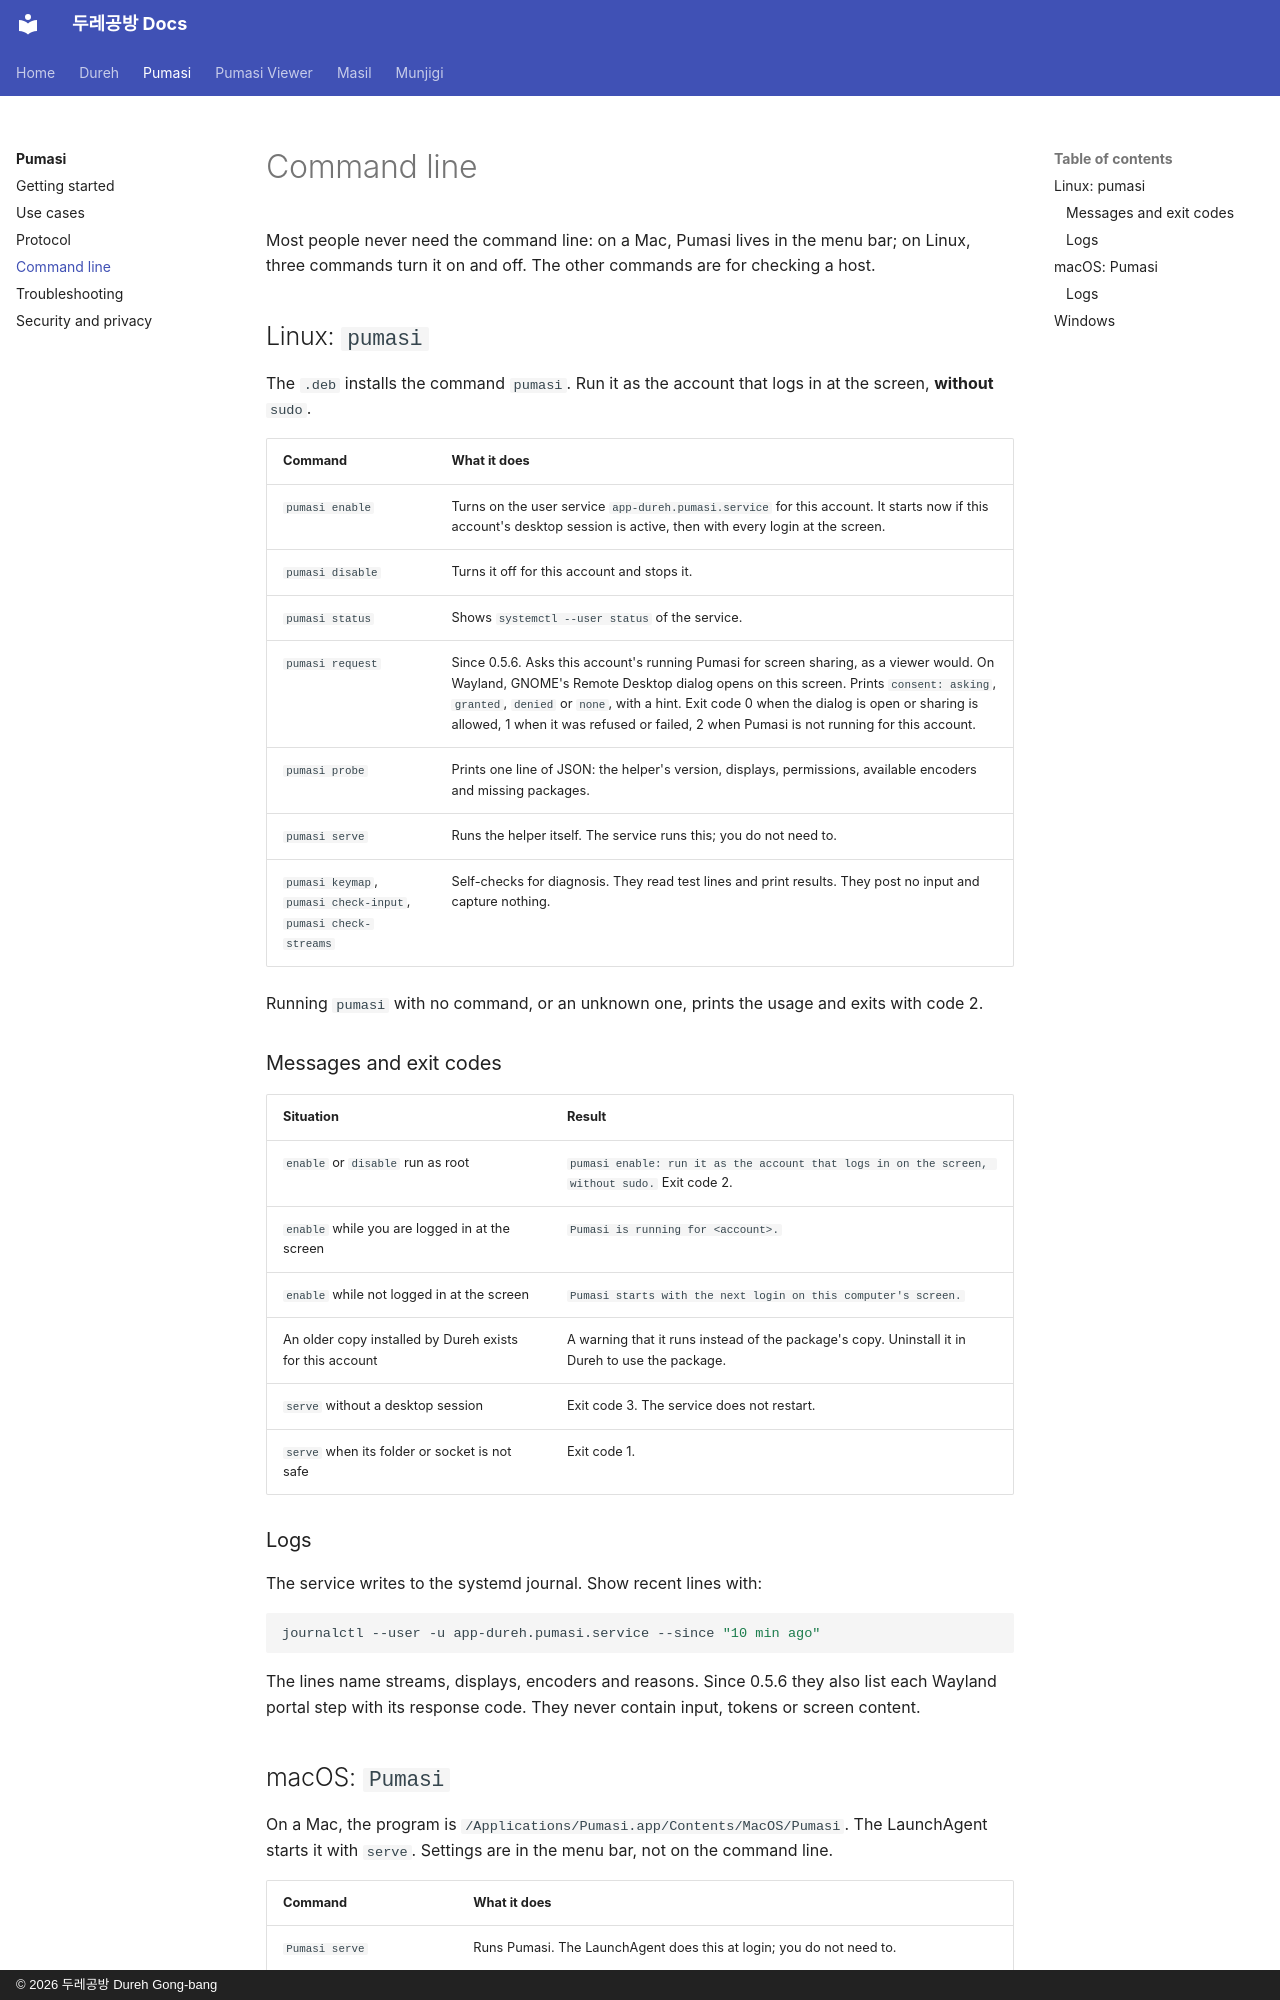

repository: dureh-gb/dureh-gb.github.io · page: pumasi/cli/index.html · generator: mkdocs · copyright: © 2026 두레공방 Dureh Gong-bang

---
title: Command line
---

# Command line

Most people never need the command line: on a Mac, Pumasi lives in the menu bar; on Linux, three commands turn it on and off. The other commands are for checking a host.

## Linux: `pumasi`

The `.deb` installs the command `pumasi`. Run it as the account that logs in at the screen, **without** `sudo`.

| Command | What it does |
|---|---|
| `pumasi enable` | Turns on the user service `app-dureh.pumasi.service` for this account. It starts now if this account's desktop session is active, then with every login at the screen. |
| `pumasi disable` | Turns it off for this account and stops it. |
| `pumasi status` | Shows `systemctl --user status` of the service. |
| `pumasi request` | Since 0.5.6. Asks this account's running Pumasi for screen sharing, as a viewer would. On Wayland, GNOME's Remote Desktop dialog opens on this screen. Prints `consent: asking`, `granted`, `denied` or `none`, with a hint. Exit code 0 when the dialog is open or sharing is allowed, 1 when it was refused or failed, 2 when Pumasi is not running for this account. |
| `pumasi probe` | Prints one line of JSON: the helper's version, displays, permissions, available encoders and missing packages. |
| `pumasi serve` | Runs the helper itself. The service runs this; you do not need to. |
| `pumasi keymap`, `pumasi check-input`, `pumasi check-streams` | Self-checks for diagnosis. They read test lines and print results. They post no input and capture nothing. |

Running `pumasi` with no command, or an unknown one, prints the usage and exits with code 2.

### Messages and exit codes

| Situation | Result |
|---|---|
| `enable` or `disable` run as root | `pumasi enable: run it as the account that logs in on the screen, without sudo.` Exit code 2. |
| `enable` while you are logged in at the screen | `Pumasi is running for <account>.` |
| `enable` while not logged in at the screen | `Pumasi starts with the next login on this computer's screen.` |
| An older copy installed by Dureh exists for this account | A warning that it runs instead of the package's copy. Uninstall it in Dureh to use the package. |
| `serve` without a desktop session | Exit code 3. The service does not restart. |
| `serve` when its folder or socket is not safe | Exit code 1. |

### Logs

The service writes to the systemd journal. Show recent lines with:

```sh
journalctl --user -u app-dureh.pumasi.service --since "10 min ago"
```

The lines name streams, displays, encoders and reasons. Since 0.5.6 they also list each Wayland portal step with its response code. They never contain input, tokens or screen content.
